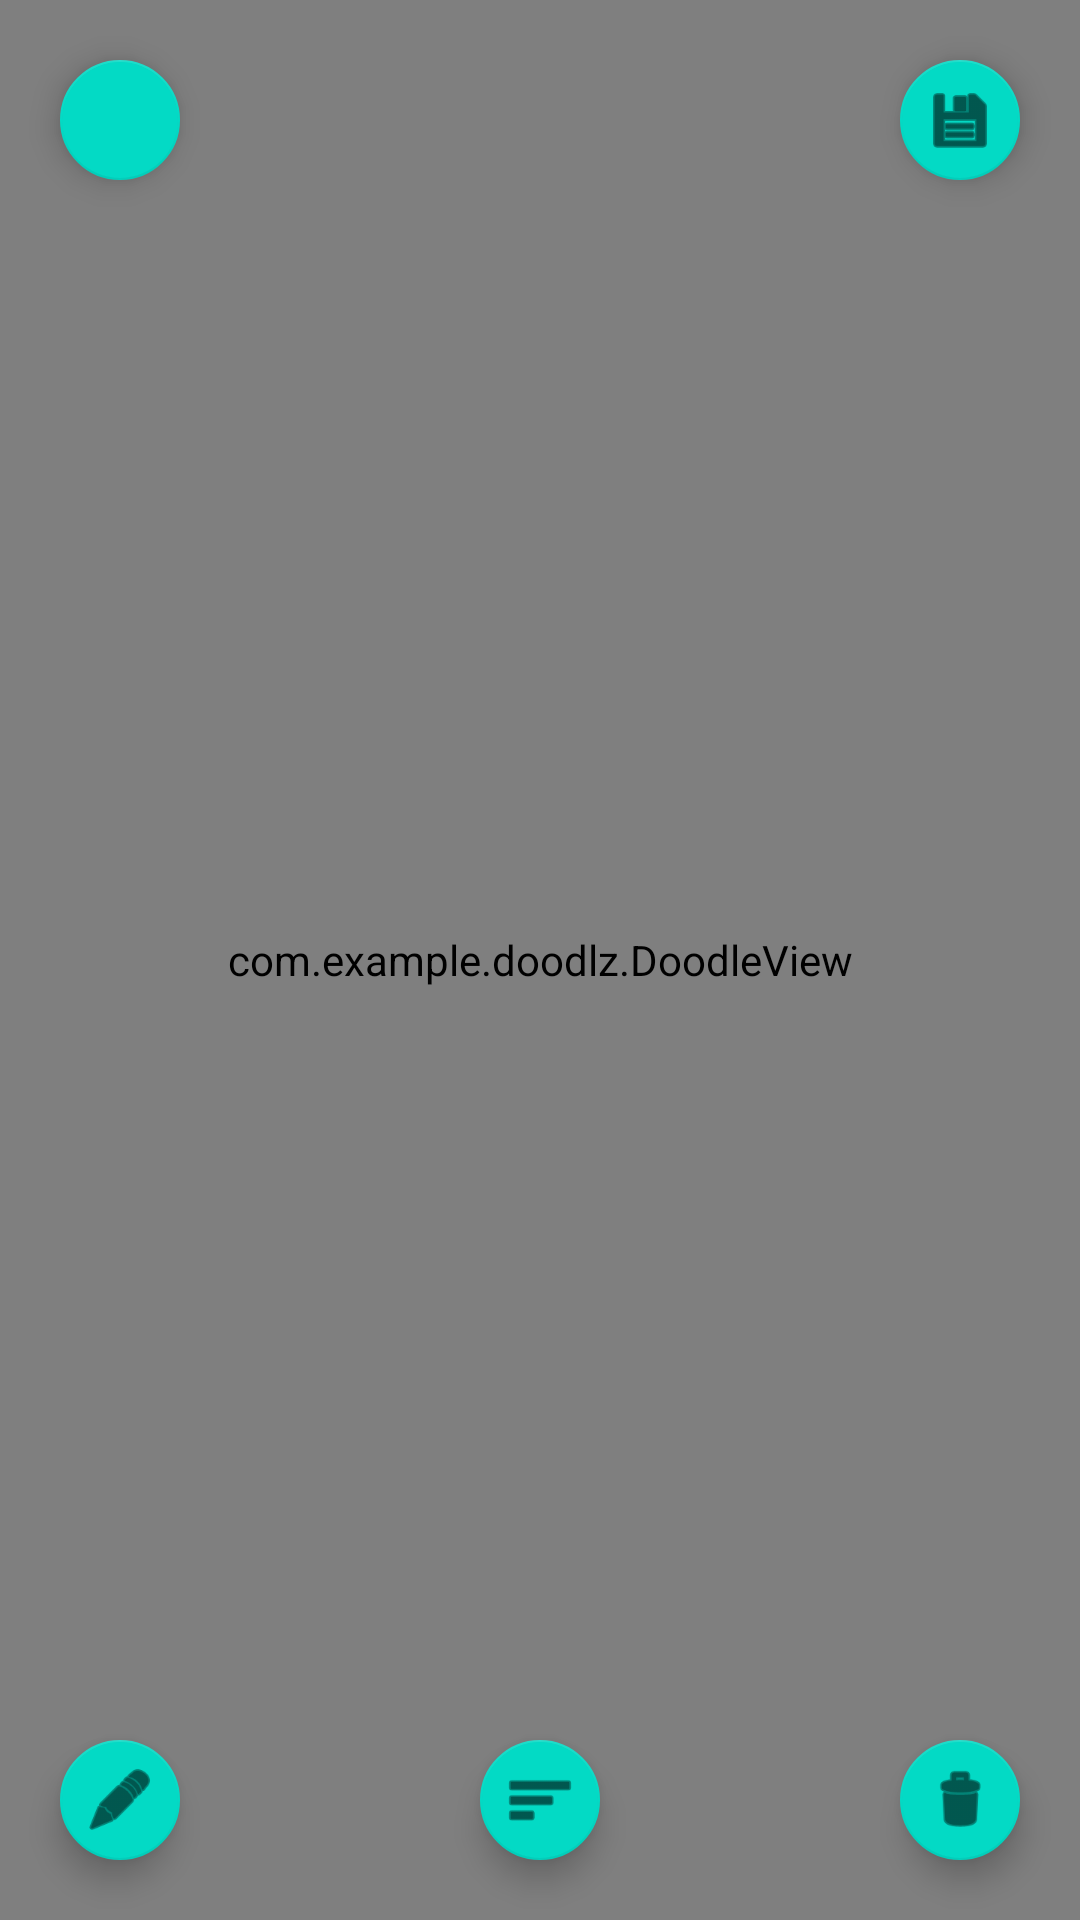

Android layout source for this screen:
<!-- AndroidManifest.xml: application theme Theme.DoodlzApp -->
<!-- res/layout/fragment_doodle.xml -->
<?xml version="1.0" encoding="utf-8"?>
<FrameLayout xmlns:android="http://schemas.android.com/apk/res/android"
    xmlns:app="http://schemas.android.com/apk/res-auto"
    android:layout_width="match_parent"
    android:layout_height="match_parent">

    <com.example.doodlz.DoodleView
        android:id="@+id/doodleView"
        android:layout_width="match_parent"
        android:layout_height="match_parent"
        android:background="@android:color/white" />

    <com.google.android.material.floatingactionbutton.FloatingActionButton
        android:id="@+id/button_color"
        android:layout_width="wrap_content"
        android:layout_height="wrap_content"
        android:layout_margin="16dp"
        android:layout_gravity="bottom|start"
        android:contentDescription="Escolher cor"
        android:src="@android:drawable/ic_menu_edit"
        app:fabSize="mini" />

    <com.google.android.material.floatingactionbutton.FloatingActionButton
        android:id="@+id/button_width"
        android:layout_width="wrap_content"
        android:layout_height="wrap_content"
        android:layout_margin="16dp"
        android:layout_gravity="bottom|center"
        android:contentDescription="Escolher espessura"
        android:src="@android:drawable/ic_menu_sort_by_size"
        app:fabSize="mini" />

    <com.google.android.material.floatingactionbutton.FloatingActionButton
        android:id="@+id/button_clear"
        android:layout_width="wrap_content"
        android:layout_height="wrap_content"
        android:layout_margin="16dp"
        android:layout_gravity="bottom|end"
        android:contentDescription="Apagar doodle"
        android:src="@android:drawable/ic_menu_delete"
        app:fabSize="mini" />

    <com.google.android.material.floatingactionbutton.FloatingActionButton
        android:id="@+id/button_save"
        android:layout_width="wrap_content"
        android:layout_height="wrap_content"
        android:layout_margin="16dp"
        android:layout_gravity="top|end"
        android:contentDescription="Salvar doodle"
        android:src="@android:drawable/ic_menu_save"
        app:fabSize="mini" />

    <com.google.android.material.floatingactionbutton.FloatingActionButton
        android:id="@+id/button_print"
        android:layout_width="wrap_content"
        android:layout_height="wrap_content"
        android:layout_margin="16dp"
        android:layout_gravity="top|start"
        android:contentDescription="Imprimir doodle"
        app:srcCompat="@drawable/ic_print"
        app:fabSize="mini" />

</FrameLayout>
<!-- resources referenced by this layout -->
<resources>
  <style name="Theme.DoodlzApp" parent="Theme.MaterialComponents.DayNight.DarkActionBar">
          <item name="colorPrimary">@color/purple_500</item>
          <item name="colorPrimaryVariant">@color/purple_700</item>
          <item name="colorOnPrimary">@color/white</item>
          <item name="colorSecondary">@color/teal_200</item>
          <item name="colorOnSecondary">@color/black</item>
      </style>
  <color name="purple_500">#6200EE</color>
  <color name="purple_700">#3700B3</color>
  <color name="white">#FFFFFF</color>
  <color name="teal_200">#03DAC5</color>
  <color name="black">#000000</color>
</resources>
